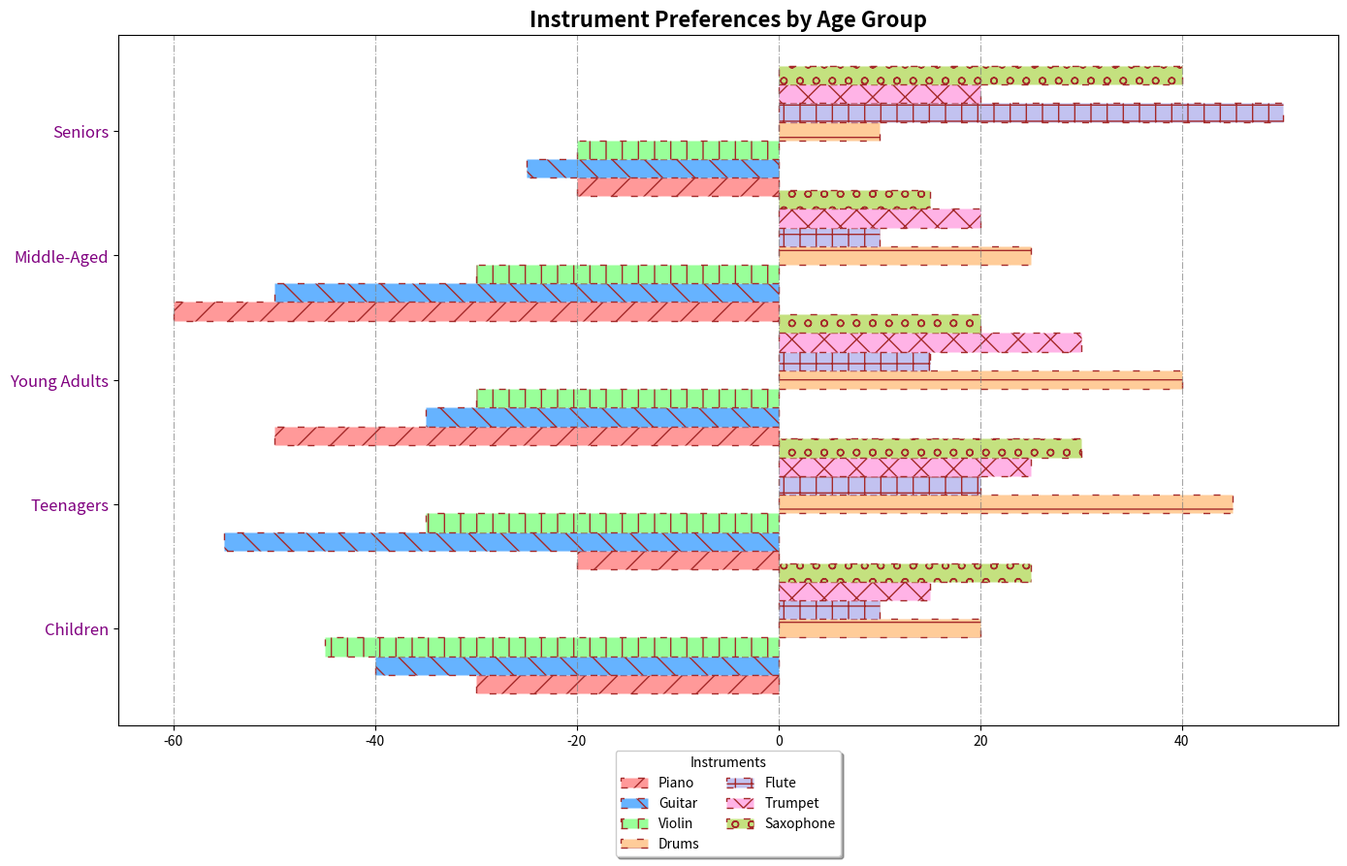

Write the Python code that produced this figure.
import matplotlib.pyplot as plt
import numpy as np

age_groups = ['Children', 'Teenagers', 'Young Adults', 'Middle-Aged', 'Seniors']
instruments = ['Piano', 'Guitar', 'Violin', 'Drums', 'Flute', 'Trumpet', 'Saxophone']

preferences = np.array([
    [30, 40, 45, 20, 10, 15, 25],  
    [20, 55, 35, 45, 20, 25, 30], 
    [50, 35, 30, 40, 15, 30, 20],  
    [60, 50, 30, 25, 10, 20, 15],  
    [20, 25, 20, 10, 50, 20, 40]   
])

preferences[:, :preferences.shape[1]//2] *= -1

fig, ax = plt.subplots(figsize=(14, 9))

bar_width = 0.15
indices = np.arange(len(age_groups))

colors = ['#ff9999', '#66b3ff', '#99ff99', '#ffcc99', '#c2c2f0', '#ffb3e6', '#c4e17f']

# Plotting with varied styles
hatch_patterns = ['/', '\\', '|', '-', '+', 'x', 'o'] 

for i, instrument in enumerate(instruments):
    ax.barh(
        indices + i * bar_width, 
        preferences[:, i], 
        height=bar_width, 
        label=instrument, 
        color=colors[i], 
        edgecolor='brown', 
        linestyle=(0, (5, 10)),  
        hatch=hatch_patterns[i]
    )

ax.set_xlabel('Number of People', fontsize=14, style='italic')
ax.set_title('Instrument Preferences by Age Group', fontsize=16, fontweight='bold')
ax.set_yticks(indices + bar_width * (len(instruments) - 1) / 2)
ax.set_yticklabels(age_groups, fontsize=12, color='purple')

ax.xaxis.grid(True, linestyle='-.', color='gray', alpha=0.7)

ax.legend(title='Instruments', fontsize=10, loc='lower center', bbox_to_anchor=(0.5, -0.2), ncol=2, shadow=True)

plt.tight_layout()
plt.show()
